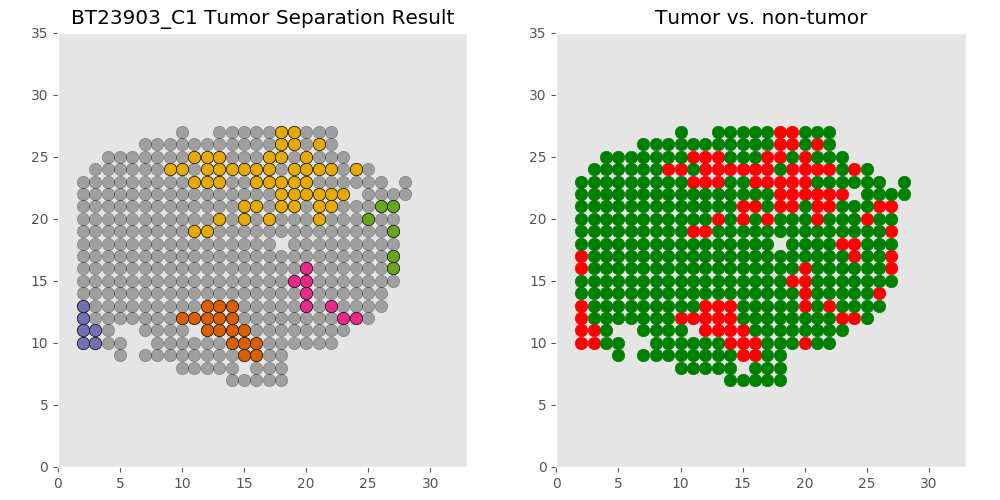

Values plotted in this chart, from the file beside it:
xcoord	xcoord	ycoord	lab	tumor	tumor_id
C1_14_7	14	7	L5	non	non
C1_15_7	15	7	L2	non	non
C1_16_7	16	7	L1	non	non
C1_17_7	17	7	L4	non	non
C1_18_7	18	7	L3	non	non
C1_10_8	10	8	L8	non	non
C1_11_8	11	8	L10	non	non
C1_12_8	12	8	L12	non	non
C1_13_8	13	8	L11	non	non
C1_14_8	14	8	L13	non	non
C1_16_8	16	8	L7	non	non
C1_17_8	17	8	L6	non	non
C1_18_8	18	8	L9	non	non
C1_5_9	5	9	L17	non	non
C1_7_9	7	9	L19	non	non
C1_8_9	8	9	L20	non	non
C1_9_9	9	9	L21	non	non
C1_10_9	10	9	L15	non	non
C1_11_9	11	9	L14	non	non
C1_12_9	12	9	L25	non	non
C1_13_9	13	9	L23	non	non
C1_14_9	14	9	L24	non	non
C1_15_9	15	9	L26	tumor	T0
C1_16_9	16	9	L16	tumor	T0
C1_17_9	17	9	L22	non	non
C1_18_9	18	9	L18	non	non
C1_2_10	2	10	L45	tumor	T1
C1_3_10	3	10	L43	tumor	T1
C1_4_10	4	10	L40	non	non
C1_5_10	5	10	L33	non	non
C1_8_10	8	10	L36	non	non
C1_9_10	9	10	L42	non	non
C1_10_10	10	10	L31	non	non
C1_11_10	11	10	L38	non	non
C1_12_10	12	10	L27	non	non
C1_13_10	13	10	L32	non	non
C1_14_10	14	10	L44	tumor	T0
C1_15_10	15	10	L39	tumor	T0
C1_16_10	16	10	L41	tumor	T0
C1_17_10	17	10	L34	non	non
C1_18_10	18	10	L37	non	non
C1_19_10	19	10	L29	non	non
C1_20_10	20	10	L35	tumor	non
C1_21_10	21	10	L28	non	non
C1_22_10	22	10	L30	non	non
C1_2_11	2	11	L62	tumor	T1
C1_3_11	3	11	L60	tumor	T1
C1_4_11	4	11	L56	non	non
C1_7_11	7	11	L54	non	non
C1_8_11	8	11	L49	non	non
C1_9_11	9	11	L50	non	non
C1_10_11	10	11	L47	non	non
C1_12_11	12	11	L63	tumor	T0
C1_13_11	13	11	L58	tumor	T0
C1_14_11	14	11	L64	tumor	T0
C1_15_11	15	11	L61	tumor	T0
C1_16_11	16	11	L51	non	non
C1_17_11	17	11	L57	non	non
C1_18_11	18	11	L55	non	non
C1_19_11	19	11	L52	non	non
... 381 more rows
